2-way image classification set "holo2bright" from GitHub (DeepTrackAI/holo2bright_dataset); label vocabulary: brightfield microscopy, holography microscopy.

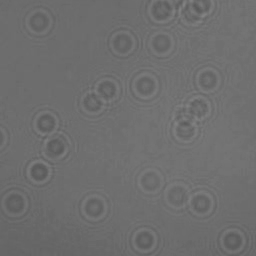
Label: holography microscopy

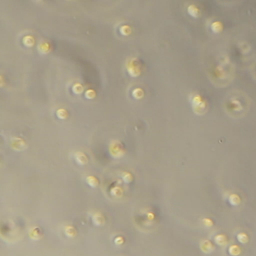
Label: brightfield microscopy

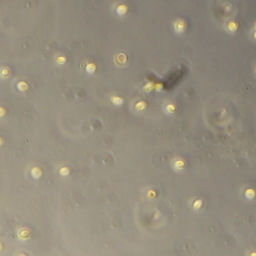
Label: brightfield microscopy

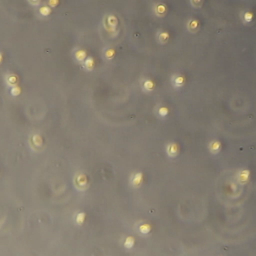
Label: brightfield microscopy

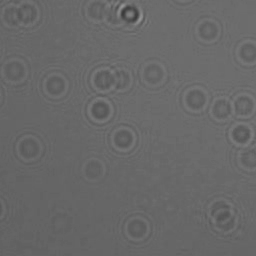
Label: holography microscopy

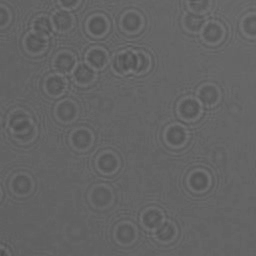
Label: holography microscopy
